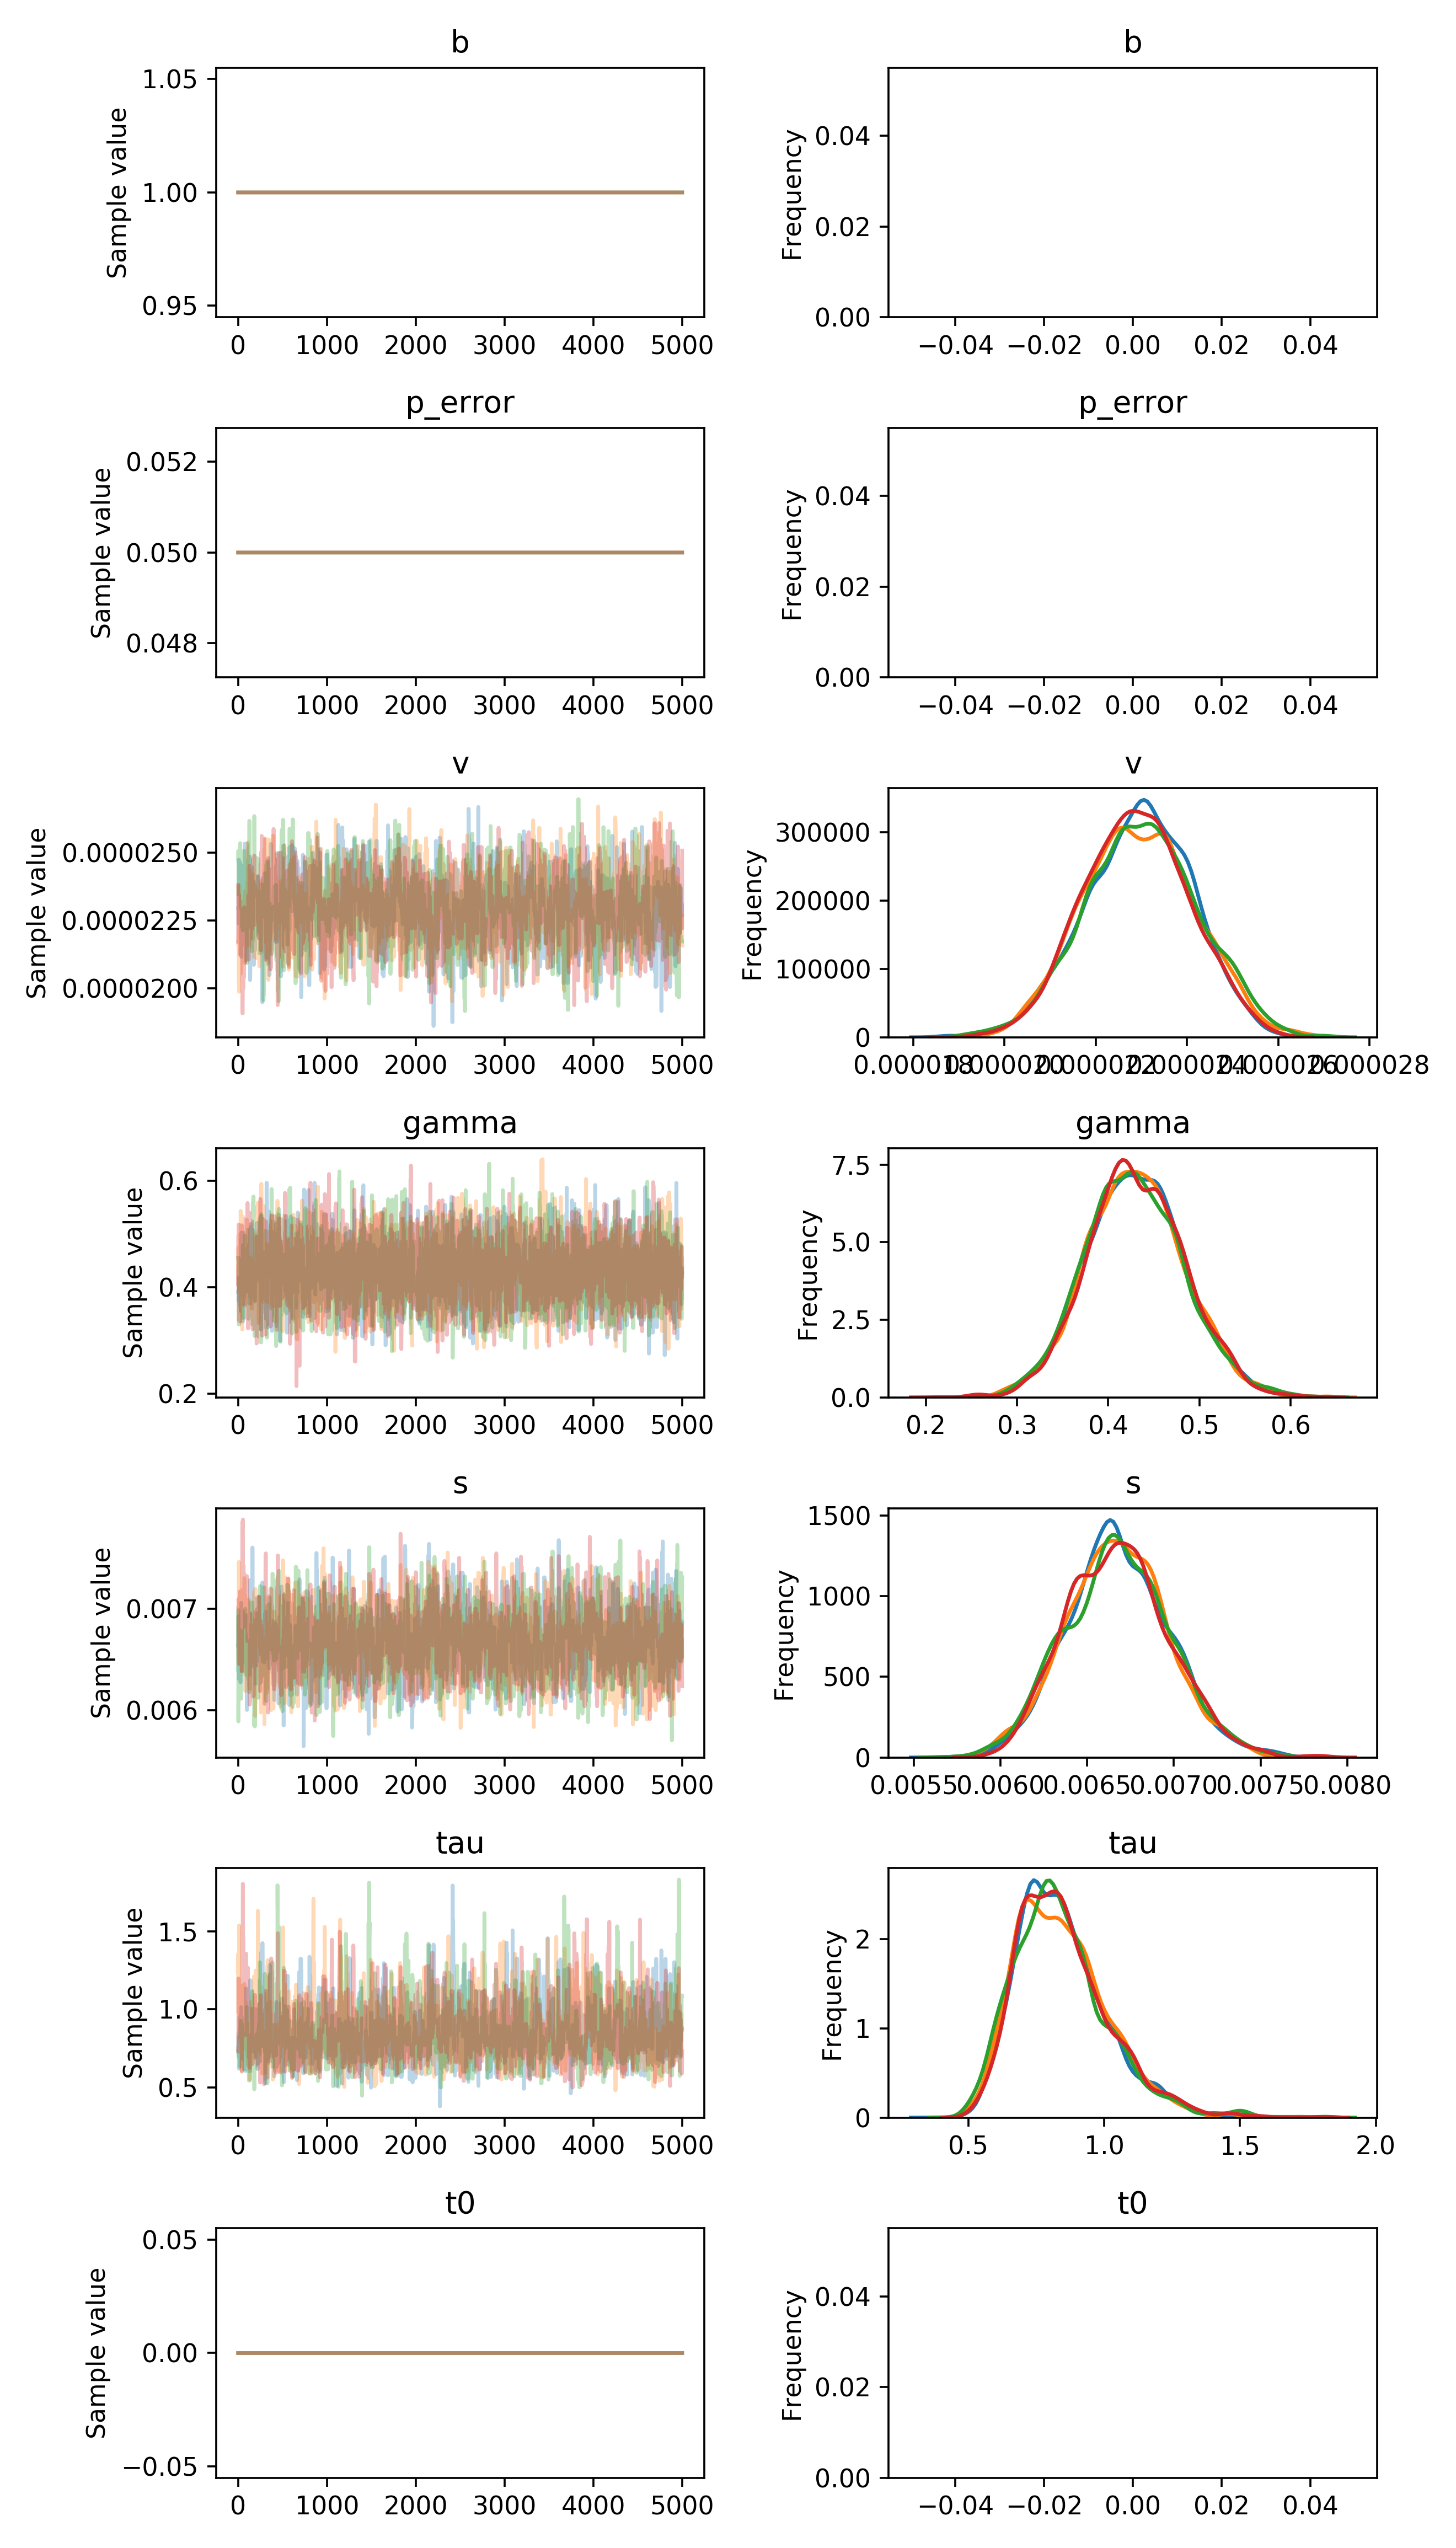

Data behind this chart, as committed beside it:
, b, p_error, v__0_0, gamma__0_0, s__0_0, tau__0_0, t0__0_0
0, 1.0, 0.05, 2.294625164184932e-05, 0.3912, 0.006634, 0.7524, 0.0
1, 1.0, 0.05, 2.294625164184932e-05, 0.3912, 0.006634, 0.7524, 0.0
2, 1.0, 0.05, 2.294625164184932e-05, 0.3912, 0.006634, 0.7524, 0.0
3, 1.0, 0.05, 2.294625164184932e-05, 0.3912, 0.006921, 0.7524, 0.0
4, 1.0, 0.05, 2.294625164184932e-05, 0.3912, 0.006921, 0.8501, 0.0
5, 1.0, 0.05, 2.238849922927399e-05, 0.3912, 0.006921, 0.8501, 0.0
6, 1.0, 0.05, 2.293143278826118e-05, 0.3912, 0.006921, 0.7349, 0.0
7, 1.0, 0.05, 2.293143278826118e-05, 0.3744, 0.006921, 0.7349, 0.0
8, 1.0, 0.05, 2.4733268786850174e-05, 0.4178, 0.006312, 0.7349, 0.0
9, 1.0, 0.05, 2.4733268786850174e-05, 0.4178, 0.006312, 0.6211, 0.0
10, 1.0, 0.05, 2.310778377593582e-05, 0.4178, 0.006312, 0.6903, 0.0
11, 1.0, 0.05, 2.310778377593582e-05, 0.4178, 0.006451, 0.6903, 0.0
12, 1.0, 0.05, 2.310778377593582e-05, 0.4178, 0.006451, 0.8491, 0.0
13, 1.0, 0.05, 2.263825063674131e-05, 0.4178, 0.006411, 0.8491, 0.0
14, 1.0, 0.05, 2.263825063674131e-05, 0.4178, 0.006826, 0.9492, 0.0
15, 1.0, 0.05, 2.263825063674131e-05, 0.4178, 0.006826, 0.9492, 0.0
16, 1.0, 0.05, 2.263825063674131e-05, 0.3953, 0.006393, 0.9492, 0.0
17, 1.0, 0.05, 2.3639148875041586e-05, 0.3953, 0.006545, 0.9492, 0.0
18, 1.0, 0.05, 2.4626269389481718e-05, 0.3893, 0.006545, 0.8408, 0.0
19, 1.0, 0.05, 2.4626269389481718e-05, 0.3893, 0.006545, 0.8408, 0.0
20, 1.0, 0.05, 2.4626269389481718e-05, 0.3893, 0.006545, 0.8408, 0.0
21, 1.0, 0.05, 2.4626269389481718e-05, 0.3893, 0.006415, 0.8408, 0.0
22, 1.0, 0.05, 2.4626269389481718e-05, 0.3893, 0.006415, 0.6839, 0.0
23, 1.0, 0.05, 2.4626269389481718e-05, 0.3648, 0.006415, 0.6839, 0.0
24, 1.0, 0.05, 2.4626269389481718e-05, 0.3648, 0.006346, 0.9213, 0.0
25, 1.0, 0.05, 2.3307555916619378e-05, 0.3648, 0.006346, 0.9593, 0.0
26, 1.0, 0.05, 2.3307555916619378e-05, 0.3648, 0.006276, 0.6809, 0.0
27, 1.0, 0.05, 2.3307555916619378e-05, 0.3648, 0.006276, 0.6809, 0.0
28, 1.0, 0.05, 2.3307555916619378e-05, 0.3648, 0.006954, 0.6809, 0.0
29, 1.0, 0.05, 2.3307555916619378e-05, 0.3648, 0.006954, 0.6809, 0.0
30, 1.0, 0.05, 2.3307555916619378e-05, 0.3556, 0.006954, 0.6809, 0.0
31, 1.0, 0.05, 2.1828584785551402e-05, 0.3556, 0.006954, 0.7631, 0.0
32, 1.0, 0.05, 2.1834482216309497e-05, 0.4907, 0.006954, 0.964, 0.0
33, 1.0, 0.05, 2.1834482216309497e-05, 0.4907, 0.006725, 0.964, 0.0
34, 1.0, 0.05, 2.115888863772113e-05, 0.3845, 0.007055, 0.9263, 0.0
35, 1.0, 0.05, 2.1988973031816677e-05, 0.3845, 0.007055, 1.014, 0.0
36, 1.0, 0.05, 2.1988973031816677e-05, 0.3845, 0.007055, 1.014, 0.0
37, 1.0, 0.05, 2.1988973031816677e-05, 0.5026, 0.006808, 0.8264, 0.0
38, 1.0, 0.05, 2.4151606605588985e-05, 0.5026, 0.006808, 0.8264, 0.0
39, 1.0, 0.05, 2.4151606605588985e-05, 0.3802, 0.006808, 0.8264, 0.0
40, 1.0, 0.05, 2.4524496387696187e-05, 0.3802, 0.006808, 0.8264, 0.0
41, 1.0, 0.05, 2.2802897066075394e-05, 0.3802, 0.006808, 0.8264, 0.0
42, 1.0, 0.05, 2.2802897066075394e-05, 0.468, 0.006808, 0.8264, 0.0
43, 1.0, 0.05, 2.2802897066075394e-05, 0.468, 0.006817, 0.8264, 0.0
44, 1.0, 0.05, 2.2802897066075394e-05, 0.468, 0.006817, 0.8264, 0.0
45, 1.0, 0.05, 2.2802897066075394e-05, 0.468, 0.006817, 0.8264, 0.0
46, 1.0, 0.05, 2.273138198943013e-05, 0.468, 0.006817, 0.8321, 0.0
47, 1.0, 0.05, 2.273138198943013e-05, 0.468, 0.006817, 0.8321, 0.0
48, 1.0, 0.05, 2.273138198943013e-05, 0.392, 0.006507, 0.8321, 0.0
49, 1.0, 0.05, 2.273138198943013e-05, 0.392, 0.006507, 0.8589, 0.0
50, 1.0, 0.05, 2.273138198943013e-05, 0.392, 0.006974, 0.8589, 0.0
51, 1.0, 0.05, 2.273138198943013e-05, 0.392, 0.006972, 0.8589, 0.0
52, 1.0, 0.05, 2.273138198943013e-05, 0.392, 0.006972, 0.8589, 0.0
53, 1.0, 0.05, 2.273138198943013e-05, 0.3355, 0.006972, 0.8589, 0.0
54, 1.0, 0.05, 2.273138198943013e-05, 0.451, 0.006395, 0.8589, 0.0
55, 1.0, 0.05, 2.273138198943013e-05, 0.4738, 0.006395, 0.8589, 0.0
56, 1.0, 0.05, 2.273138198943013e-05, 0.4862, 0.006395, 0.8589, 0.0
57, 1.0, 0.05, 2.366073372273063e-05, 0.4862, 0.006384, 0.8589, 0.0
58, 1.0, 0.05, 2.366073372273063e-05, 0.3988, 0.006384, 0.8307, 0.0
59, 1.0, 0.05, 2.439483761565763e-05, 0.5016, 0.006384, 0.8307, 0.0
... 19,940 more rows
